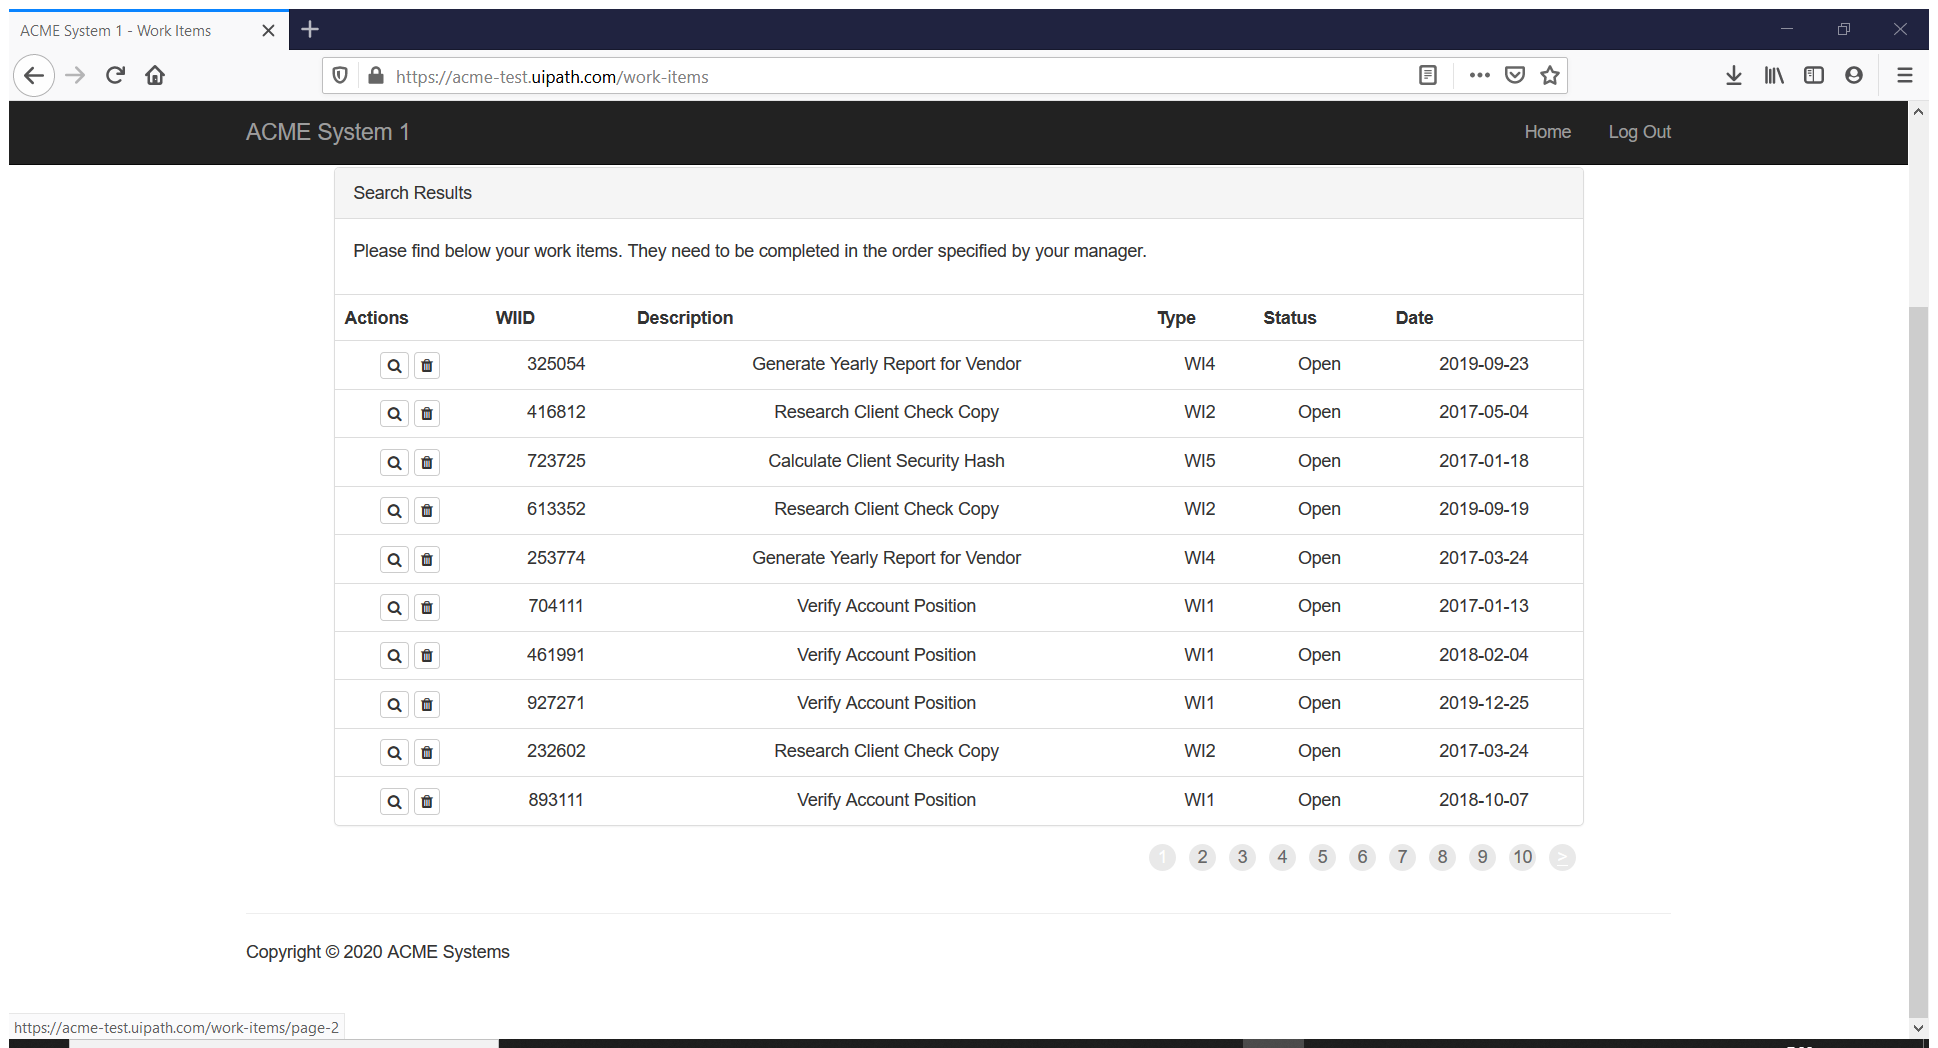
Task: Ejercicio: Cálculo del hash de seguridad del cliente
Workflow: Extract_workitems

Step 1: Attach Browser 'ACMESyste Page' in window 'ACME System 1 - Work Items' (firefox.exe)

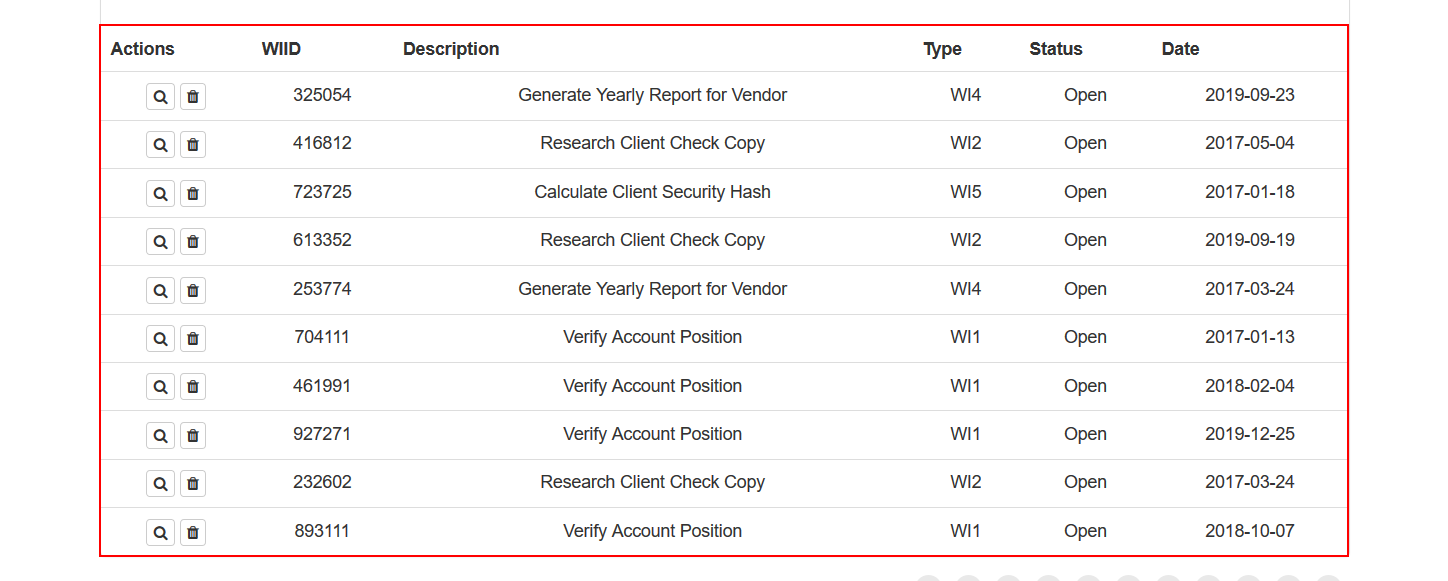
Step 2: get-text from the table